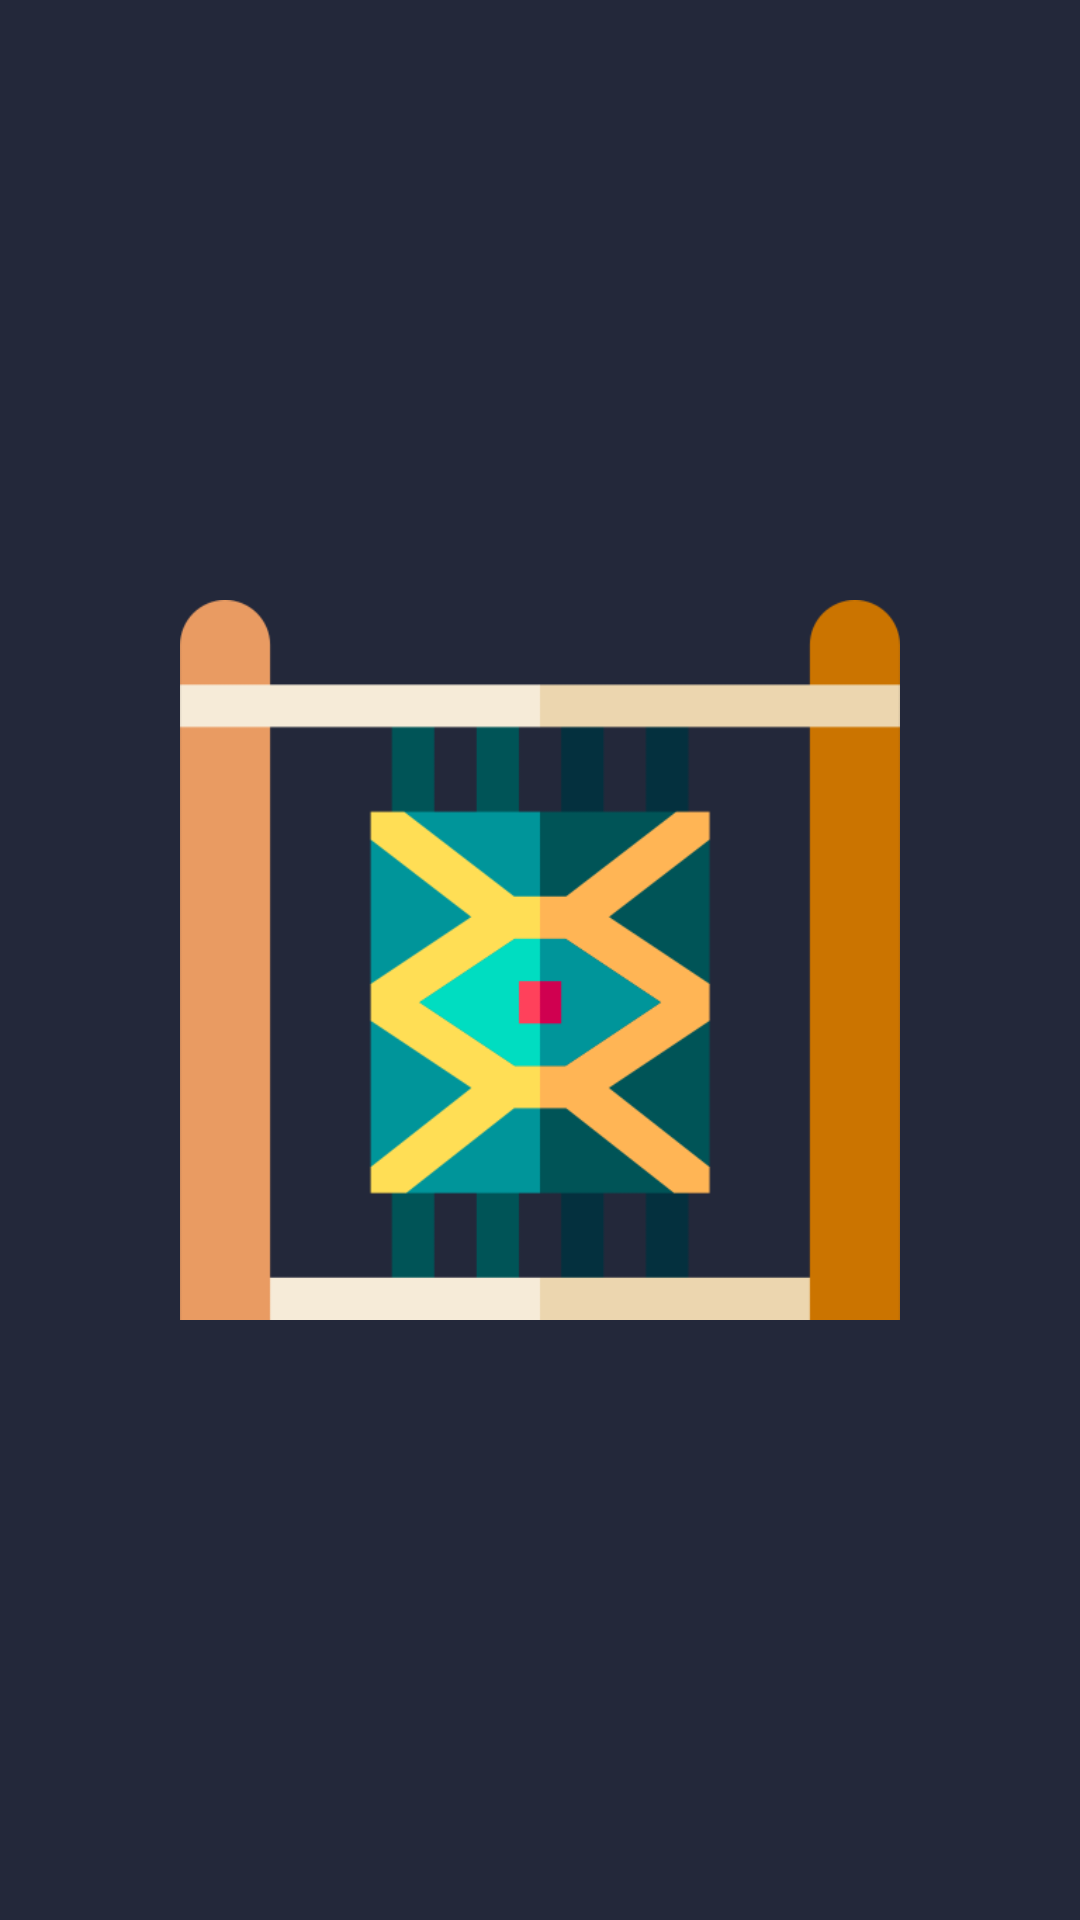

Produce the Android XML layout that renders to this screen, including the resource entries it uses.
<!-- AndroidManifest.xml: application theme ApplicationTheme -->
<!-- res/layout/activity_main.xml -->
<?xml version="1.0" encoding="utf-8"?>
<androidx.constraintlayout.widget.ConstraintLayout xmlns:android="http://schemas.android.com/apk/res/android"
    xmlns:app="http://schemas.android.com/apk/res-auto"
    xmlns:tools="http://schemas.android.com/tools"
    android:layout_width="match_parent"
    android:layout_height="match_parent"
    tools:context=".presentation.features.splash.ui.SplashActivity"
    android:paddingStart="60dp"
    android:paddingEnd="60dp"
    android:background="@color/colorPrimaryDark">

    <ImageView
        android:id="@+id/img_logo"
        android:layout_width="wrap_content"
        android:layout_height="wrap_content"
        android:src="@drawable/icone"
        app:layout_constraintBottom_toBottomOf="parent"
        app:layout_constraintLeft_toLeftOf="parent"
        app:layout_constraintRight_toRightOf="parent"
        app:layout_constraintTop_toTopOf="parent" />

</androidx.constraintlayout.widget.ConstraintLayout>
<!-- resources referenced by this layout -->
<resources>
  <color name="colorPrimaryDark">#23283a</color>
  <!-- drawable icone: png bitmap (drawable, 10143 bytes) -->
  <style name="ApplicationTheme" parent="Theme.AppCompat.Light.NoActionBar">
          <item name="fontFamily">@font/gemunu_libre_bold</item>
      </style>
</resources>
